Run: headless pygame with SDL's dummy video driver; simulated clock (each Clock.tick advances the game by its frame time, no real sleeping); random seed 0; keys injected as events and as key.get_pressed() state; mouse plan: one left click at the window centre at the start of phase 2, then a move to the lower-right quarter at the start of phase 3.
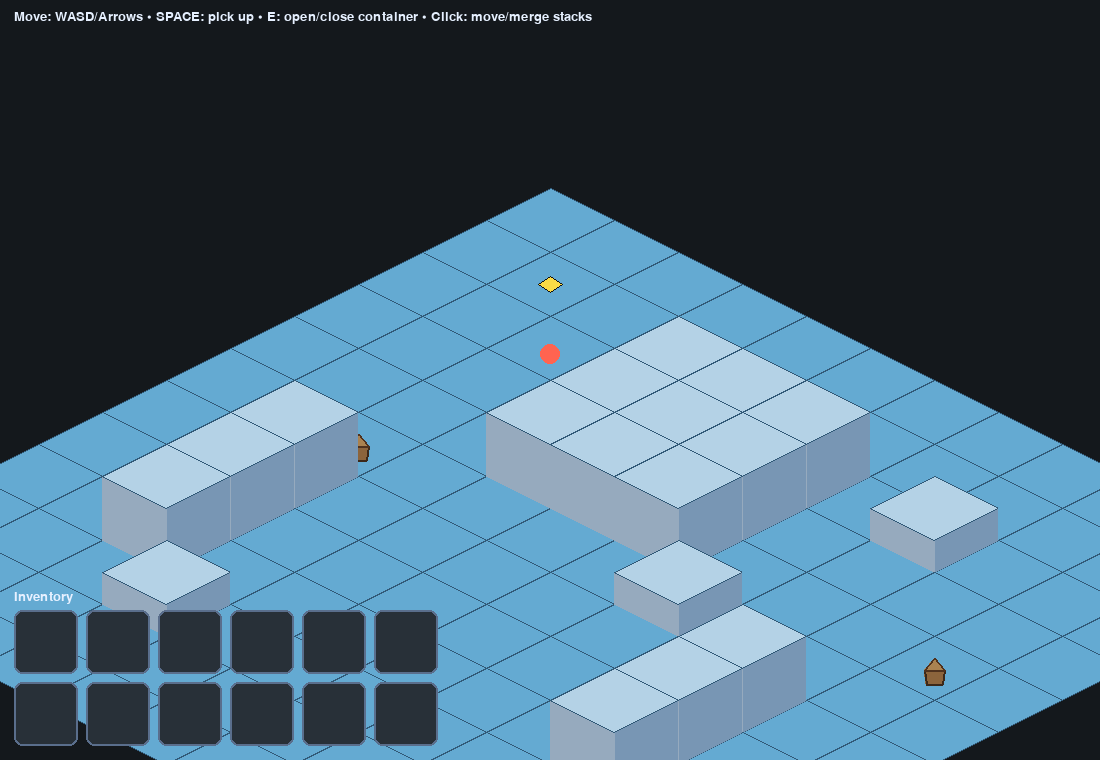
Frame 1 of 4 · flips 1–60 · no input
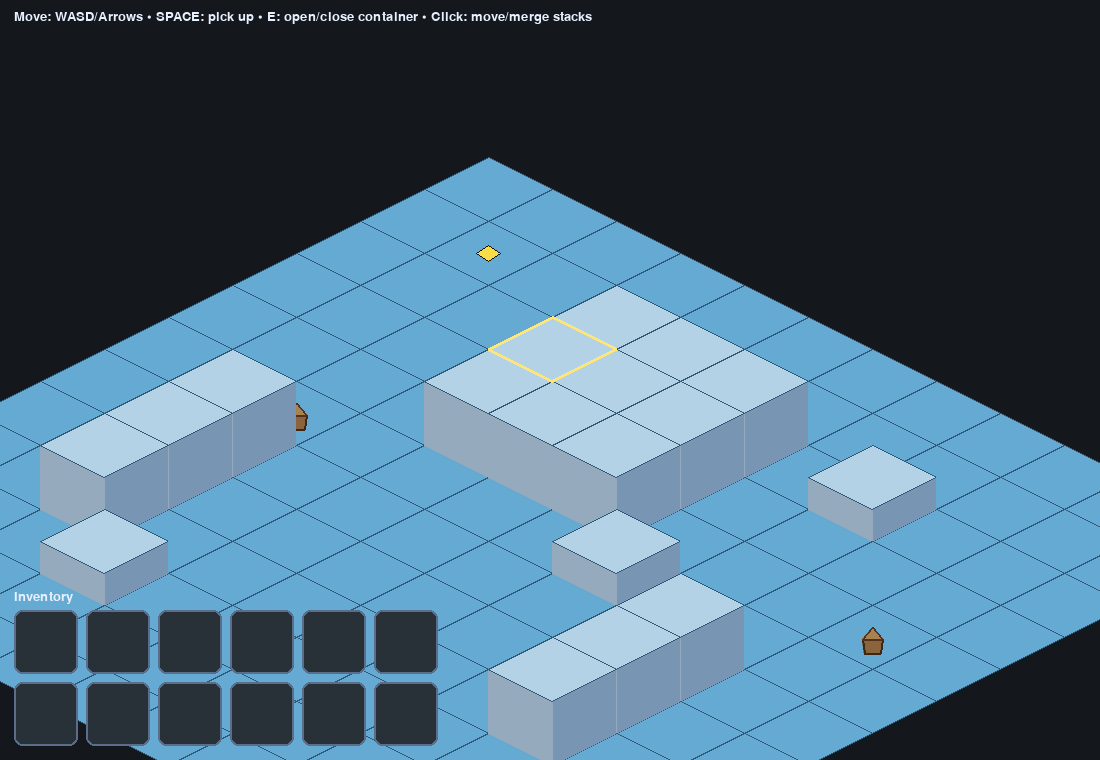
Frame 2 of 4 · flips 61–180 · clicked the window centre · tapped SPACE, RETURN · held RIGHT (→), D
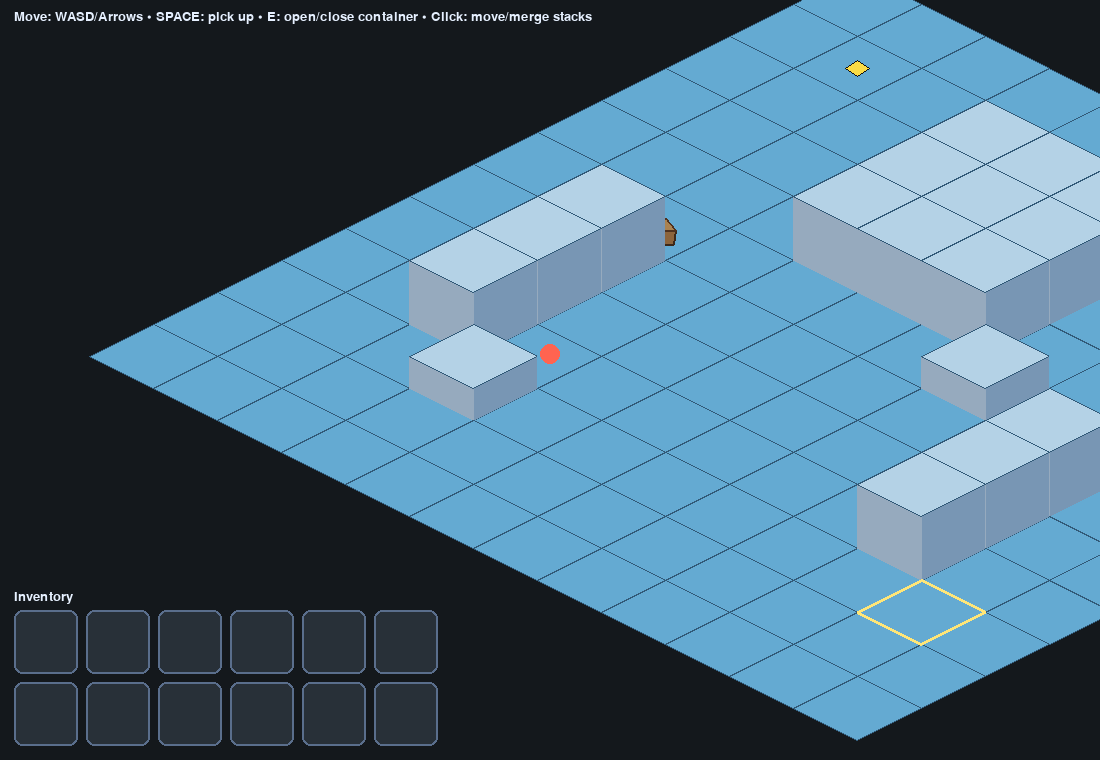
Frame 3 of 4 · flips 181–300 · moved the mouse to the lower-right quarter · held DOWN (↓), S
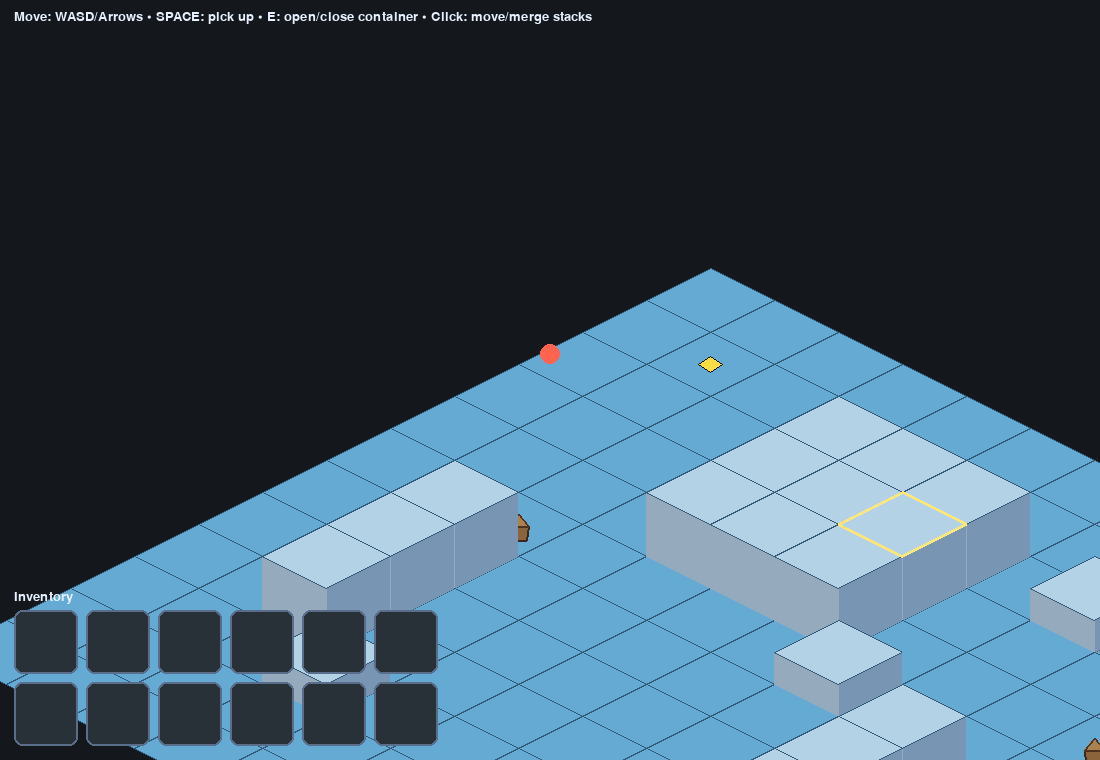
Frame 4 of 4 · flips 301–420 · held LEFT (←), A, UP (↑), W

The pygame program that drew these frames:

import sys
import math
import pygame
from typing import Optional, List, Dict, Tuple

# -------------------------------
# Config
# -------------------------------
WIDTH, HEIGHT = 1100, 760
FPS = 60

TILE_W = 128
TILE_H = 64
HALF_W = TILE_W // 2
HALF_H = TILE_H // 2
Z_STEP = 32  # vertical pixels per height level

TRANSPARENCY = 0.5            # 50% transparent (≈128 alpha) for occluding walls
OCCLUDE_RADIUS_TILES = 2      # only fade occluders within 2 tiles of player

MAP_W, MAP_H = 12, 12
BG_COLOR = (20, 24, 28)
FLOOR_COLOR = (100, 170, 210)
GRID_COLOR = (50, 90, 120)
TOP_COLOR = (180, 210, 230)
LEFT_FACE = (150, 170, 190)
RIGHT_FACE = (120, 150, 180)
HIGHLIGHT = (255, 230, 120)

PLAYER_COLOR = (255, 100, 80)
PLAYER_RADIUS = 10

# Inventory UI
INV_COLS, INV_ROWS = 6, 2
INV_SLOT_W, INV_SLOT_H = 64, 64
INV_MARGIN = 12
INV_LEFT = 14
INV_TOP = HEIGHT - (INV_ROWS * INV_SLOT_H + (INV_ROWS - 1) * 8) - 14

# Container UI
CONT_COLS, CONT_ROWS = 4, 2
CONT_SLOT_W, CONT_SLOT_H = 64, 64
CONT_MARGIN = 12
CONT_RIGHT = WIDTH - (CONT_COLS * CONT_SLOT_W + (CONT_COLS - 1) * 8) - 14
CONT_TOP = INV_TOP

# -------------------------------
# World data
# -------------------------------
# Simple height map: 0 = floor, 1..N = raised block (wall)
HEIGHT_MAP = [[0]*MAP_W for _ in range(MAP_H)]
for y in range(MAP_H):
    for x in range(MAP_W):
        if (x in (4, 5, 6) and y in (2, 3, 4)) or (x in (2, 9) and 6 <= y <= 8):
            HEIGHT_MAP[y][x] = 2  # walls
        if (x, y) in {(8, 2), (7, 5), (3, 9)}:
            HEIGHT_MAP[y][x] = 1

# Items (simple dicts)
def make_item(name: str, qty: int, color: Tuple[int,int,int], max_stack: int = 99) -> Dict:
    return {"name": name, "qty": qty, "color": color, "max_stack": max_stack}

# Items on the ground
WORLD_ITEMS: List[Dict] = [
    {"pos": (1, 1), "item": make_item("Coin", 12, (250, 220, 70), 99)},
    {"pos": (6, 2), "item": make_item("Key", 1, (250, 250, 250), 1)},
    {"pos": (9, 7), "item": make_item("Potion", 3, (180, 50, 200), 10)},
]

# Containers on the map (not walls; separate interactive objects)
CONTAINERS: List[Dict] = [
    {"pos": (2, 5), "name": "Crate A",
     "slots": [make_item("Coin", 8, (250, 220, 70), 99), None, None, make_item("Bandage", 2, (220, 220, 220), 5),
               None, None, None, None]},
    {"pos": (10, 4), "name": "Crate B",
     "slots": [make_item("Potion", 2, (180, 50, 200), 10), make_item("Gem", 1, (80, 220, 200), 5)] + [None]*6},
]

# Player inventory (12 slots)
INVENTORY: List[Optional[Dict]] = [None] * (INV_COLS * INV_ROWS)

# Cursor-held stack (picked with mouse)
CURSOR_ITEM: Optional[Dict] = None

OPEN_CONTAINER_INDEX: Optional[int] = None  # index into CONTAINERS when open

# -------------------------------
# Helpers (geometry)
# -------------------------------
def iso_to_screen(wx: float, wy: float, wz: float = 0.0):
    sx = (wx - wy) * HALF_W
    sy = (wx + wy) * HALF_H - wz * Z_STEP
    return sx, sy

def screen_to_tile(sx: float, sy: float, camx: float, camy: float):
    sx -= camx
    sy -= camy
    wx = (sx / HALF_W + sy / HALF_H) * 0.5
    wy = (sy / HALF_H - sx / HALF_W) * 0.5
    return wx, wy

def tile_poly_center(x, y, z=0):
    cx, cy = iso_to_screen(x, y, z)
    top    = (cx,          cy - HALF_H)
    right  = (cx + HALF_W, cy)
    bottom = (cx,          cy + HALF_H)
    left   = (cx - HALF_W, cy)
    return top, right, bottom, left

def point_in_poly(pt, poly):
    x, y = pt
    inside = False
    n = len(poly)
    for i in range(n):
        x1, y1 = poly[i]
        x2, y2 = poly[(i + 1) % n]
        if ((y1 > y) != (y2 > y)):
            xinters = (x2 - x1) * (y - y1) / (y2 - y1 + 1e-9) + x1
            if x < xinters:
                inside = not inside
    return inside

# -------------------------------
# Rendering
# -------------------------------
def draw_ground(surface, x, y, cam):
    t0, r0, b0, l0 = tile_poly_center(x, y, 0)
    pts = [t0, r0, b0, l0]
    pts = [(px + cam[0] + WIDTH//2, py + cam[1] + HEIGHT//2) for px, py in pts]
    pygame.draw.polygon(surface, FLOOR_COLOR, pts)
    pygame.draw.lines(surface, GRID_COLOR, True, pts, 1)

def draw_wall(surface, x, y, h, cam, alpha_override=None):
    if h <= 0:
        return
    cxh, cyh = iso_to_screen(x, y, h)

    def S(pt):
        px, py = pt
        return (px + cam[0] + WIDTH//2, py + cam[1] + HEIGHT//2)

    t0, r0, b0, l0 = tile_poly_center(x, y, 0)
    t1, r1, b1, l1 = tile_poly_center(x, y, h)
    right_face = list(map(S, [r1, r0, b0, b1]))
    left_face  = list(map(S, [l1, l0, b0, b1]))
    top_poly   = list(map(S, [t1, r1, b1, l1]))

    height_px = int(h * Z_STEP + TILE_H)
    top_left = (int(cxh - HALF_W + cam[0] + WIDTH//2),
                int(cyh - HALF_H + cam[1] + HEIGHT//2))
    wall_surf = pygame.Surface((TILE_W, height_px), pygame.SRCALPHA)

    def to_local(poly): return [(x - top_left[0], y - top_left[1]) for x, y in poly]
    rf_local = to_local(right_face)
    lf_local = to_local(left_face)
    tp_local = to_local(top_poly)

    pygame.draw.polygon(wall_surf, RIGHT_FACE, rf_local)
    pygame.draw.polygon(wall_surf, LEFT_FACE,  lf_local)
    pygame.draw.polygon(wall_surf, TOP_COLOR,  tp_local)
    pygame.draw.lines(wall_surf, GRID_COLOR, True, tp_local, 1)

    if alpha_override is not None and 0 <= alpha_override < 255:
        wall_surf.set_alpha(alpha_override)
    surface.blit(wall_surf, top_left)

def draw_player(surface, px, py, cam):
    tx, ty = int(round(px)), int(round(py))
    h = HEIGHT_MAP[ty][tx] if 0 <= tx < MAP_W and 0 <= ty < MAP_H else 0
    sx, sy = iso_to_screen(px, py, h)
    sx += cam[0] + WIDTH//2
    sy += cam[1] + HEIGHT//2 - HALF_H + 6
    pygame.draw.circle(surface, PLAYER_COLOR, (int(sx), int(sy)), PLAYER_RADIUS)
    return (int(sx), int(sy))

def draw_item_on_ground(surface, x, y, cam, item):
    # draw a small diamond with the item color + label above ground
    cx, cy = iso_to_screen(x, y, 0)
    cx += cam[0] + WIDTH//2
    cy += cam[1] + HEIGHT//2
    diamond = [(cx, cy - 8), (cx + 12, cy), (cx, cy + 8), (cx - 12, cy)]
    pygame.draw.polygon(surface, item["color"], diamond)
    pygame.draw.lines(surface, (20, 20, 20), True, diamond, 1)

# -------------------------------
# Inventory / Container logic
# -------------------------------
def can_stack(a: Dict, b: Dict) -> bool:
    return a and b and a["name"] == b["name"] and a["max_stack"] == b["max_stack"]

def add_to_slots(slots: List[Optional[Dict]], itm: Dict) -> Dict:
    """Try to insert `itm` into slots. Returns leftover dict if not fully placed (qty>0)."""
    if itm["qty"] <= 0: return None
    # 1) merge with same stacks
    for s in slots:
        if s and can_stack(s, itm) and s["qty"] < s["max_stack"]:
            take = min(itm["qty"], s["max_stack"] - s["qty"])
            s["qty"] += take
            itm["qty"] -= take
            if itm["qty"] <= 0: return None
    # 2) use empty slots
    for i in range(len(slots)):
        if slots[i] is None:
            put = min(itm["qty"], itm["max_stack"])
            slots[i] = {"name": itm["name"], "qty": put, "color": itm["color"], "max_stack": itm["max_stack"]}
            itm["qty"] -= put
            if itm["qty"] <= 0: return None
    return itm  # leftover

def slots_rects(cols, rows, slot_w, slot_h, left, top) -> List[pygame.Rect]:
    rects = []
    for r in range(rows):
        for c in range(cols):
            x = left + c * (slot_w + 8)
            y = top + r * (slot_h + 8)
            rects.append(pygame.Rect(x, y, slot_w, slot_h))
    return rects

def draw_slots(surface, font, rects: List[pygame.Rect], slots: List[Optional[Dict]], title: str):
    # title
    if title:
        label = font.render(title, True, (230, 240, 255))
        surface.blit(label, (rects[0].x, rects[0].y - 20))
    # slots
    for i, rc in enumerate(rects):
        pygame.draw.rect(surface, (40, 48, 56), rc, border_radius=8)
        pygame.draw.rect(surface, (90, 110, 140), rc, width=2, border_radius=8)
        itm = slots[i] if i < len(slots) else None
        if itm:
            # colored chip
            pygame.draw.rect(surface, itm["color"], rc.inflate(-16, -16), border_radius=8)
            # qty & name
            qty_surf = font.render(str(itm["qty"]), True, (15, 20, 25))
            surface.blit(qty_surf, (rc.right - qty_surf.get_width() - 8, rc.bottom - qty_surf.get_height() - 6))
            name_surf = font.render(itm["name"], True, (230, 240, 255))
            surface.blit(name_surf, (rc.x + 8, rc.y + 6))

def click_slot_transfer(idx_from: int, slots_from: List[Optional[Dict]],
                        idx_to: int, slots_to: List[Optional[Dict]]):
    """Move/merge stack from one slot array to another."""
    if idx_from is None or idx_to is None: return
    if idx_from >= len(slots_from) or idx_to >= len(slots_to): return
    a = slots_from[idx_from]
    b = slots_to[idx_to]
    if not a: return
    if b is None:
        slots_to[idx_to] = a
        slots_from[idx_from] = None
        return
    if can_stack(a, b):
        free = b["max_stack"] - b["qty"]
        take = min(free, a["qty"])
        b["qty"] += take
        a["qty"] -= take
        if a["qty"] <= 0:
            slots_from[idx_from] = None
    else:
        # swap
        slots_from[idx_from], slots_to[idx_to] = b, a

# -------------------------------
# Main
# -------------------------------
def main():
    global OPEN_CONTAINER_INDEX
    pygame.init()
    screen = pygame.display.set_mode((WIDTH, HEIGHT))
    pygame.display.set_caption("Isometric + Inventory/Containers — Walls fade when occluding")
    clock = pygame.time.Clock()
    font = pygame.font.SysFont(None, 20)
    font_big = pygame.font.SysFont(None, 24)

    # Precompute UI rects
    inv_rects = slots_rects(INV_COLS, INV_ROWS, INV_SLOT_W, INV_SLOT_H, INV_LEFT, INV_TOP)

    px, py = 2.5, 2.5
    SPEED = 3.0  # tiles/sec

    # For container UI rects we recreate each frame (same layout), but could cache
    dragging_from = None  # ("inv" or "cont", index)
    dragging_item = None  # not used now (we do direct click-to-move)

    while True:
        dt = clock.tick(FPS) / 1000.0

        # Input
        for ev in pygame.event.get():
            if ev.type == pygame.QUIT:
                pygame.quit(); sys.exit()

            # Mouse clicks: move stacks between slots
            if ev.type == pygame.MOUSEBUTTONDOWN and ev.button == 1:
                mx, my = ev.pos
                # Inventory first
                hit_inv = None
                for i, rc in enumerate(inv_rects):
                    if rc.collidepoint(mx, my):
                        hit_inv = i; break

                open_slots = None
                cont_rects = []
                if OPEN_CONTAINER_INDEX is not None:
                    cont_rects = slots_rects(CONT_COLS, CONT_ROWS, CONT_SLOT_W, CONT_SLOT_H,
                                             CONT_RIGHT, CONT_TOP)
                    open_slots = CONTAINERS[OPEN_CONTAINER_INDEX]["slots"]
                hit_cont = None
                for i, rc in enumerate(cont_rects):
                    if rc.collidepoint(mx, my):
                        hit_cont = i; break

                # Transfer logic: click on a stack in one panel, then click target in the other
                # If both clicks are within the same panel, it swaps/merges in that panel.
                if hit_inv is not None and open_slots is not None and hit_cont is None:
                    # inventory → inventory (self) click: pick the other inv slot? we'll wait second click
                    dragging_from = ("inv", hit_inv)
                elif hit_cont is not None and open_slots is not None and hit_inv is None:
                    dragging_from = ("cont", hit_cont)
                elif hit_inv is not None and hit_cont is not None and open_slots is not None:
                    # direct cross-panel move: pick inventory slot, drop to container or vice versa
                    # prefer "from where there IS an item"
                    if INVENTORY[hit_inv] and not open_slots[hit_cont]:
                        click_slot_transfer(hit_inv, INVENTORY, hit_cont, open_slots)
                    elif open_slots[hit_cont] and not INVENTORY[hit_inv]:
                        click_slot_transfer(hit_cont, open_slots, hit_inv, INVENTORY)
                    else:
                        # try both directions (merge/swap)
                        click_slot_transfer(hit_inv, INVENTORY, hit_cont, open_slots)
                else:
                    # Single panel ops (inv only)
                    if hit_inv is not None:
                        if dragging_from and dragging_from[0] == "inv":
                            click_slot_transfer(dragging_from[1], INVENTORY, hit_inv, INVENTORY)
                        dragging_from = ("inv", hit_inv)
                    # container only
                    if hit_cont is not None and open_slots is not None:
                        if dragging_from and dragging_from[0] == "cont":
                            click_slot_transfer(dragging_from[1], open_slots, hit_cont, open_slots)
                        dragging_from = ("cont", hit_cont)

            if ev.type == pygame.KEYDOWN:
                if ev.key in (pygame.K_ESCAPE,):
                    pygame.quit(); sys.exit()
                # Pick up items on current tile
                if ev.key == pygame.K_SPACE:
                    ptx, pty = int(round(px)), int(round(py))
                    to_remove = []
                    for i, wi in enumerate(WORLD_ITEMS):
                        if wi["pos"] == (ptx, pty):
                            leftover = add_to_slots(INVENTORY, wi["item"])
                            if leftover is None or leftover["qty"] <= 0:
                                to_remove.append(i)
                            else:
                                wi["item"] = leftover  # partially picked
                    # remove consumed
                    for idx in reversed(to_remove):
                        WORLD_ITEMS.pop(idx)
                # Open/close nearest container (<= 1 tile away)
                if ev.key == pygame.K_e:
                    ptx, pty = int(round(px)), int(round(py))
                    nearest = None; bestd = 999
                    for idx, c in enumerate(CONTAINERS):
                        tx, ty = c["pos"]
                        d = max(abs(tx - ptx), abs(ty - pty))
                        if d <= 1 and d < bestd:
                            nearest = idx; bestd = d
                    if nearest is not None:
                        if OPEN_CONTAINER_INDEX == nearest:
                            OPEN_CONTAINER_INDEX = None
                        else:
                            OPEN_CONTAINER_INDEX = nearest

        # Movement
        keys = pygame.key.get_pressed()
        dx = dy = 0.0
        if keys[pygame.K_LEFT] or keys[pygame.K_a]:
            dx -= SPEED * dt
        if keys[pygame.K_RIGHT] or keys[pygame.K_d]:
            dx += SPEED * dt
        if keys[pygame.K_UP] or keys[pygame.K_w]:
            dy -= SPEED * dt
        if keys[pygame.K_DOWN] or keys[pygame.K_s]:
            dy += SPEED * dt

        def clamp_player(px, py):
            px = max(0.0, min(MAP_W - 1e-4, px))
            py = max(0.0, min(MAP_H - 1e-4, py))
            return px, py

        def is_blocked(nx, ny):
            ix, iy = int(round(nx)), int(round(ny))
            if ix < 0 or iy < 0 or ix >= MAP_W or iy >= MAP_H:
                return True
            return HEIGHT_MAP[iy][ix] > 0

        nx, ny = clamp_player(px + dx, py)
        if not is_blocked(nx, py): px = nx
        nx, ny = clamp_player(px, py + dy)
        if not is_blocked(px, ny): py = ny

        # Camera centers on player (ground height)
        pcx, pcy = iso_to_screen(px, py, 0)
        camx = -pcx
        camy = -pcy

        # -------- Render world --------
        screen.fill(BG_COLOR)

        # Ground
        for ty in range(MAP_H):
            for tx in range(MAP_W):
                draw_ground(screen, tx, ty, (camx, camy))

        # Items on ground (draw after ground)
        for wi in WORLD_ITEMS:
            draw_item_on_ground(screen, wi["pos"][0], wi["pos"][1], (camx, camy), wi["item"])

        # Draw containers as small boxes on floor
        for c in CONTAINERS:
            tx, ty = c["pos"]
            cx, cy = iso_to_screen(tx, ty, 0)
            cx += camx + WIDTH//2; cy += camy + HEIGHT//2
            # simple box
            body = [(cx-10, cy+2), (cx+10, cy+2), (cx+8, cy+16), (cx-8, cy+16)]
            pygame.draw.polygon(screen, (140, 100, 60), body)
            pygame.draw.lines(screen, (60,40,25), True, body, 2)
            lid = [(cx-10, cy+2), (cx, cy-10), (cx+10, cy+2)]
            pygame.draw.polygon(screen, (170, 130, 80), lid)
            pygame.draw.lines(screen, (80,50,30), True, lid, 2)

        # Prepare actors for painter's algorithm
        ptx, pty = int(round(px)), int(round(py))
        player_depth = px + py + 0.3
        player_screen = None

        actors = []
        for ty in range(MAP_H):
            for tx in range(MAP_W):
                h = HEIGHT_MAP[ty][tx]
                if h > 0:
                    actors.append(("wall", tx + ty + 0.7, (tx, ty, h)))
        actors.append(("player", player_depth, None))
        actors.sort(key=lambda a: a[1])

        def wall_faces_screen(tx, ty, h):
            t0, r0, b0, l0 = tile_poly_center(tx, ty, 0)
            t1, r1, b1, l1 = tile_poly_center(tx, ty, h)
            def S(pt):
                x, y = pt
                return (x + camx + WIDTH//2, y + camy + HEIGHT//2)
            right_face = list(map(S, [r1, r0, b0, b1]))
            left_face  = list(map(S, [l1, l0, b0, b1]))
            return left_face, right_face

        # Draw walls/player with occlusion-based transparency
        for kind, depth, payload in actors:
            if kind == "wall":
                tx, ty, h = payload
                alpha = 255
                if player_screen is not None and depth > player_depth:
                    grid_dist = max(abs(tx - ptx), abs(ty - pty))
                    if grid_dist <= OCCLUDE_RADIUS_TILES:
                        lf, rf = wall_faces_screen(tx, ty, h)
                        if point_in_poly(player_screen, lf) or point_in_poly(player_screen, rf):
                            alpha = int(255 * (1.0 - TRANSPARENCY))
                draw_wall(screen, tx, ty, h, (camx, camy), alpha_override=alpha)
            else:
                player_screen = draw_player(screen, px, py, (camx, camy))

        # -------- UI --------
        # Inventory
        draw_slots(screen, font, inv_rects, INVENTORY, "Inventory")

        # Open container panel (if any)
        if OPEN_CONTAINER_INDEX is not None:
            cont_rects = slots_rects(CONT_COLS, CONT_ROWS, CONT_SLOT_W, CONT_SLOT_H, CONT_RIGHT, CONT_TOP)
            slots = CONTAINERS[OPEN_CONTAINER_INDEX]["slots"]
            title = f'Container: {CONTAINERS[OPEN_CONTAINER_INDEX]["name"]}'
            draw_slots(screen, font, cont_rects, slots, title)
        else:
            cont_rects = []

        # Interaction prompt
        ptx, pty = int(round(px)), int(round(py))
        prompt = None
        # Check items at feet
        if any(wi["pos"] == (ptx, pty) for wi in WORLD_ITEMS):
            prompt = "SPACE: pick up items"
        # Nearby container prompt
        for idx, c in enumerate(CONTAINERS):
            tx, ty = c["pos"]
            d = max(abs(tx - ptx), abs(ty - pty))
            if d <= 1:
                prompt = "E: open container" if OPEN_CONTAINER_INDEX != idx else "E: close container"

        if prompt:
            p = font_big.render(prompt, True, (255, 255, 255))
            screen.blit(p, (14, INV_TOP - 36))

        # Mouse highlight (optional)
        mx, my = pygame.mouse.get_pos()
        wx, wy = screen_to_tile(mx - WIDTH//2, my - HEIGHT//2, camx, camy)
        hx, hy = int(round(wx)), int(round(wy))
        if 0 <= hx < MAP_W and 0 <= hy < MAP_H:
            h = HEIGHT_MAP[hy][hx]
            t, r, b, l = tile_poly_center(hx, hy, h)
            outline = [(x + camx + WIDTH//2, y + camy + HEIGHT//2) for (x, y) in (t, r, b, l)]
            pygame.draw.lines(screen, HIGHLIGHT, True, outline, 3)

        # HUD help
        help_text = "Move: WASD/Arrows • SPACE: pick up • E: open/close container • Click: move/merge stacks"
        info = font.render(help_text, True, (230, 240, 255))
        screen.blit(info, (14, 10))

        pygame.display.flip()

if __name__ == "__main__":
    main()
